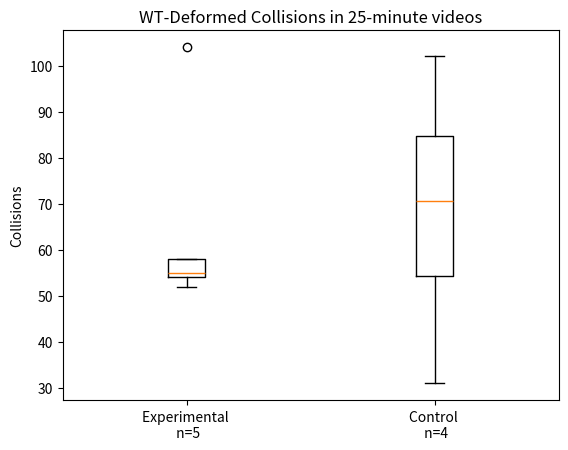

Write the Python code that produced this figure.
import numpy as np
import matplotlib.pyplot as plt

# Generate the data

sequence1 = [54, 58, 104, 55, 52]
# np.random.randint(0, 100, 100)

sequence2 = [79, 102, 62, 31]
# np.random.randint(25, 75, 100)

# sequence3 = np.random.randint(50, 80, 100)
fig = plt.figure()
ax = fig.add_subplot()
plt.ylabel("Collisions")
ax.set_title("WT-Deformed Collisions in 25-minute videos")

ax.boxplot((sequence1, sequence2), labels=("Experimental \n n=5", "Control \n n=4")) # sequence3))

plt.show()